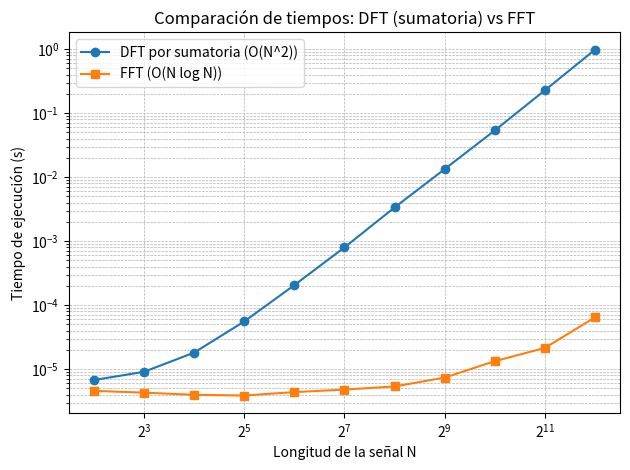
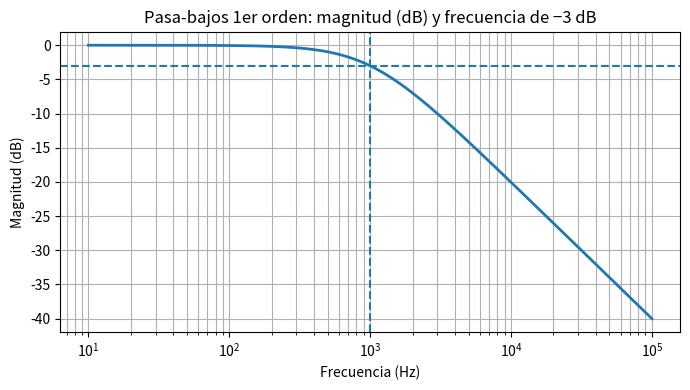

These figures' Python source, in order: (Note: this script raises an exception after producing the figures.)
# Comparación de tiempos: DFT por sumatoria (O(N^2)) vs FFT (O(N log N))
import numpy as np
import time
import pandas as pd
import matplotlib.pyplot as plt

# Reproducibilidad
rng = np.random.default_rng(12345)

# Longitudes solicitadas
Ns = [4, 8, 16, 32, 64, 128, 256, 512, 1024, 2048, 4096]

# Número de repeticiones para promediar (más repeticiones en N pequeños, menos en N grandes)
def reps_for_N(N):
    if N <= 128:
        return 7
    elif N <= 512:
        return 5
    elif N <= 2048:
        return 3
    else:
        return 2  # 4096 puede ser más costoso
# DFT por sumatoria usando multiplicación matricial (O(N^2))
# Usamos float32/complex64 para reducir memoria y evitar fallas con N grandes.
def dft_sum(x):
    N = x.shape[0]
    n = np.arange(N, dtype=np.float32)
    k = n.reshape(-1, 1)
    W = np.exp(-2j * np.pi * (k @ n.reshape(1, -1)) / np.float32(N)).astype(np.complex64)
    return (W @ x.astype(np.complex64))

# FFT usando NumPy (O(N log N))
def fft_np(x):
    return np.fft.fft(x)

# Medición robusta (mediana del tiempo de varias repeticiones)
def median_time(func, x, reps):
    times = []
    for _ in range(reps):
        t0 = time.perf_counter()
        _ = func(x)
        t1 = time.perf_counter()
        times.append(t1 - t0)
    return float(np.median(times))

# Ejecutar mediciones
rows = []
for N in Ns:
    reps = reps_for_N(N)
    x = rng.standard_normal(N, dtype=np.float64)  # misma señal para ambos métodos

    t_fft = median_time(fft_np, x, reps)

    try:
        t_dft = median_time(dft_sum, x, reps)
    except Exception as e:
        # Si no alcanza memoria para la DFT matricial, lo registramos como NaN
        t_dft = np.nan

    rows.append({"N": N, "Tiempo_DFT_sum (s)": t_dft, "Tiempo_FFT (s)": t_fft})

df = pd.DataFrame(rows)
print(df)
# Guardar CSV (opcional)
df.to_csv("tiempos_dft_vs_fft.csv", index=False)

# Gráfica comparativa (log–log)
plt.figure()
plt.plot(df["N"], df["Tiempo_DFT_sum (s)"], marker="o", label="DFT por sumatoria (O(N^2))")
plt.plot(df["N"], df["Tiempo_FFT (s)"], marker="s", label="FFT (O(N log N))")
plt.xscale("log", base=2)
plt.yscale("log")
plt.xlabel("Longitud de la señal N")
plt.ylabel("Tiempo de ejecución (s)")
plt.title("Comparación de tiempos: DFT (sumatoria) vs FFT")
plt.legend()
plt.grid(True, which="both", linestyle="--", linewidth=0.5)
plt.tight_layout()
plt.show()

#Gráfica ilustrativa de −3 dB en un pasa-bajos de 1er orden

import numpy as np
import matplotlib.pyplot as plt

fc = 1000.0  # Hz
f = np.logspace(1, 5, 1000)  # 10 Hz a 100 kHz

H = 1.0 / np.sqrt(1.0 + (f/fc)**2)
HdB = 20*np.log10(H)

plt.figure(figsize=(7,4))
plt.semilogx(f, HdB, linewidth=2)
plt.axhline(-3, linestyle='--')
plt.axvline(fc, linestyle='--')
plt.title('Pasa-bajos 1er orden: magnitud (dB) y frecuencia de −3 dB')
plt.xlabel('Frecuencia (Hz)')
plt.ylabel('Magnitud (dB)')
plt.grid(True, which='both')
plt.tight_layout()

plt.show()

import numpy as np
import matplotlib.pyplot as plt

Fs = 5000           # Frecuencia de muestreo [Hz]
Ts = 1/Fs           # Periodo de muestreo
t = np.arange(0, 0.1, Ts)  # Vector de tiempo (0.1 s)
fc = 200            # Frecuencia de la portadora [Hz]
fm = 20             # Frecuencia del mensaje (solo para coseno) [Hz]

# El usuario define el índice de modulación
m = float(input("Ingrese el índice de modulación (por ejemplo, 0.5 o 1): "))

m_pulso = np.where((t % (1/fm)) < (1/(2*fm)), 1, 0)

# 2. Señal mensaje tipo coseno
m_cos = np.cos(2*np.pi*fm*t)


# Señales moduladas (AM)

Ac = 1  # amplitud portadora
s_pulso = (1 + m * m_pulso) * Ac * np.cos(2*np.pi*fc*t)
s_cos = (1 + m * m_cos) * Ac * np.cos(2*np.pi*fc*t)

# Transformadas en frecuencia (rfft)

N = len(t)
freq = np.fft.rfftfreq(N, Ts)

S_pulso = np.abs(np.fft.rfft(s_pulso))
S_cos = np.abs(np.fft.rfft(s_cos))

plt.figure(figsize=(14,10))

# Señal pulso en tiempo
plt.subplot(2,2,1)
plt.plot(t, s_pulso, color='tab:blue')
plt.title(f'Señal AM (mensaje rectangular) - m={m}')
plt.xlabel('Tiempo [s]')
plt.ylabel('Amplitud')
plt.grid(True)


# Señal coseno en tiempo
plt.subplot(2,2,2)
plt.plot(t, s_cos, color='tab:orange')
plt.title(f'Señal AM (mensaje cosenoidal) - m={m}')
plt.xlabel('Tiempo [s]')
plt.ylabel('Amplitud')
plt.grid(True)


# Espectro pulso
plt.subplot(2,2,3)
plt.plot(freq, S_pulso, color='tab:blue')
plt.title('Espectro |S_pulso(f)|')
plt.xlabel('Frecuencia [Hz]')
plt.ylabel('Magnitud')
plt.xlim(0, 1000)
plt.grid(True)


# Espectro coseno
plt.subplot(2,2,4)
plt.plot(freq, S_cos, color='tab:orange')
plt.title('Espectro |S_cos(f)|')
plt.xlabel('Frecuencia [Hz]')
plt.ylabel('Magnitud')
plt.xlim(0, 1000)
plt.grid(True)

plt.tight_layout()
plt.show()
